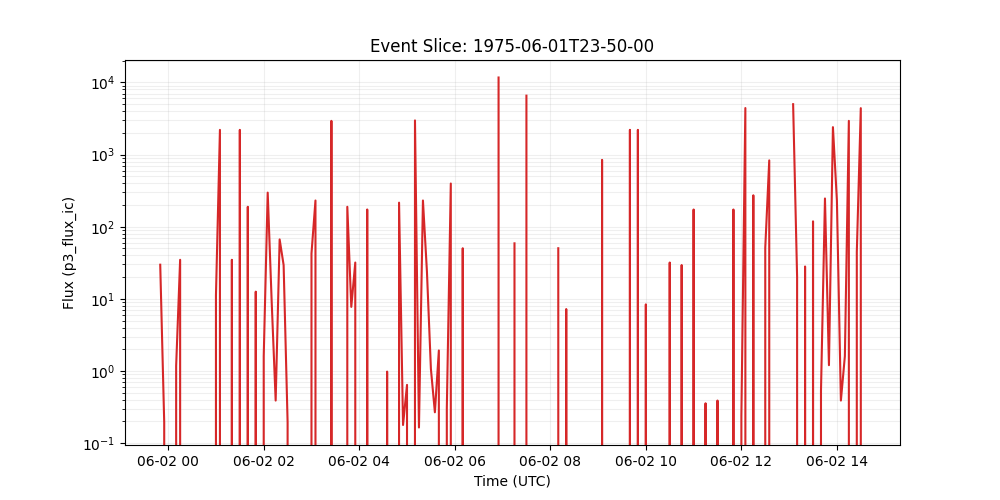

Values plotted in this chart, from the file beside it:
time_tag, p3_flux_ic
1975-06-01 23:50:00, 29.78
1975-06-01 23:55:00, 0.1949
1975-06-02 00:00:00, 0.0
1975-06-02 00:05:00, 0.0
1975-06-02 00:10:00, 1.178
1975-06-02 00:15:00, 34.81
1975-06-02 00:20:00, 0.0
1975-06-02 00:25:00, 0.0
1975-06-02 00:30:00, 0.0
1975-06-02 00:35:00, 0.0
1975-06-02 00:40:00, 0.0
1975-06-02 00:45:00, 0.0
1975-06-02 00:50:00, 0.0
1975-06-02 00:55:00, 0.0
1975-06-02 01:00:00, 11.19
1975-06-02 01:05:00, 2203
1975-06-02 01:10:00, 0.0
1975-06-02 01:15:00, 0.0
1975-06-02 01:20:00, 34.81
1975-06-02 01:25:00, 0.0
1975-06-02 01:30:00, 2203
1975-06-02 01:35:00, 0.0
1975-06-02 01:40:00, 189.1
1975-06-02 01:45:00, 0.0
1975-06-02 01:50:00, 12.59
1975-06-02 01:55:00, 0.0
1975-06-02 02:00:00, 1.607
1975-06-02 02:05:00, 297.2
1975-06-02 02:10:00, 9.156
1975-06-02 02:15:00, 0.3897
1975-06-02 02:20:00, 66.74
1975-06-02 02:25:00, 29.46
1975-06-02 02:30:00, 0.1949
1975-06-02 02:35:00, 0.0
1975-06-02 02:40:00, 0.0
1975-06-02 02:45:00, 0.0
1975-06-02 02:50:00, 0.0
1975-06-02 02:55:00, 0.0
1975-06-02 03:00:00, 42.55
1975-06-02 03:05:00, 231.1
1975-06-02 03:10:00, 0.0
1975-06-02 03:15:00, 0.0
1975-06-02 03:20:00, 0.0
1975-06-02 03:25:00, 2937
1975-06-02 03:30:00, 0.0
1975-06-02 03:35:00, 0.0
1975-06-02 03:40:00, 0.0
1975-06-02 03:45:00, 189.1
1975-06-02 03:50:00, 7.748
1975-06-02 03:55:00, 31.91
1975-06-02 04:00:00, 0.0
1975-06-02 04:05:00, 0.0
1975-06-02 04:10:00, 173.5
1975-06-02 04:15:00, 0.0
1975-06-02 04:20:00, 0.0
1975-06-02 04:25:00, 0.0
1975-06-02 04:30:00, 0.0
1975-06-02 04:35:00, 0.982
1975-06-02 04:40:00, 0.0
1975-06-02 04:45:00, 0.0
... 118 more rows
